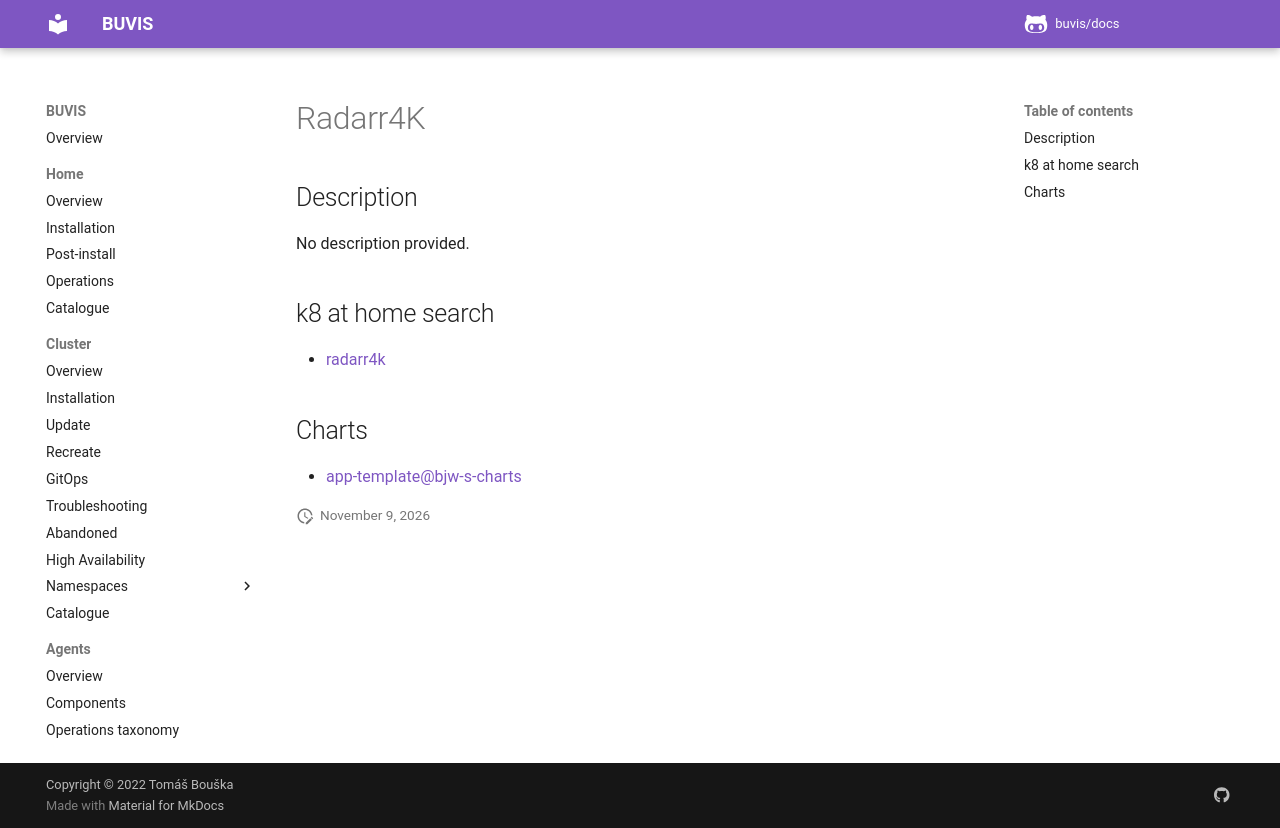

repository: buvis/docs · page: cluster/catalogue/radarr4k/index.html · generator: mkdocs

# Radarr4K

## Description

No description provided.

## k8 at home search

- [radarr4k](https://nanne.dev/k8s-at-home-search/#/radarr4k)

## Charts

- [app-template@bjw-s-charts](https://bjw-s.github.io/helm-charts/)
